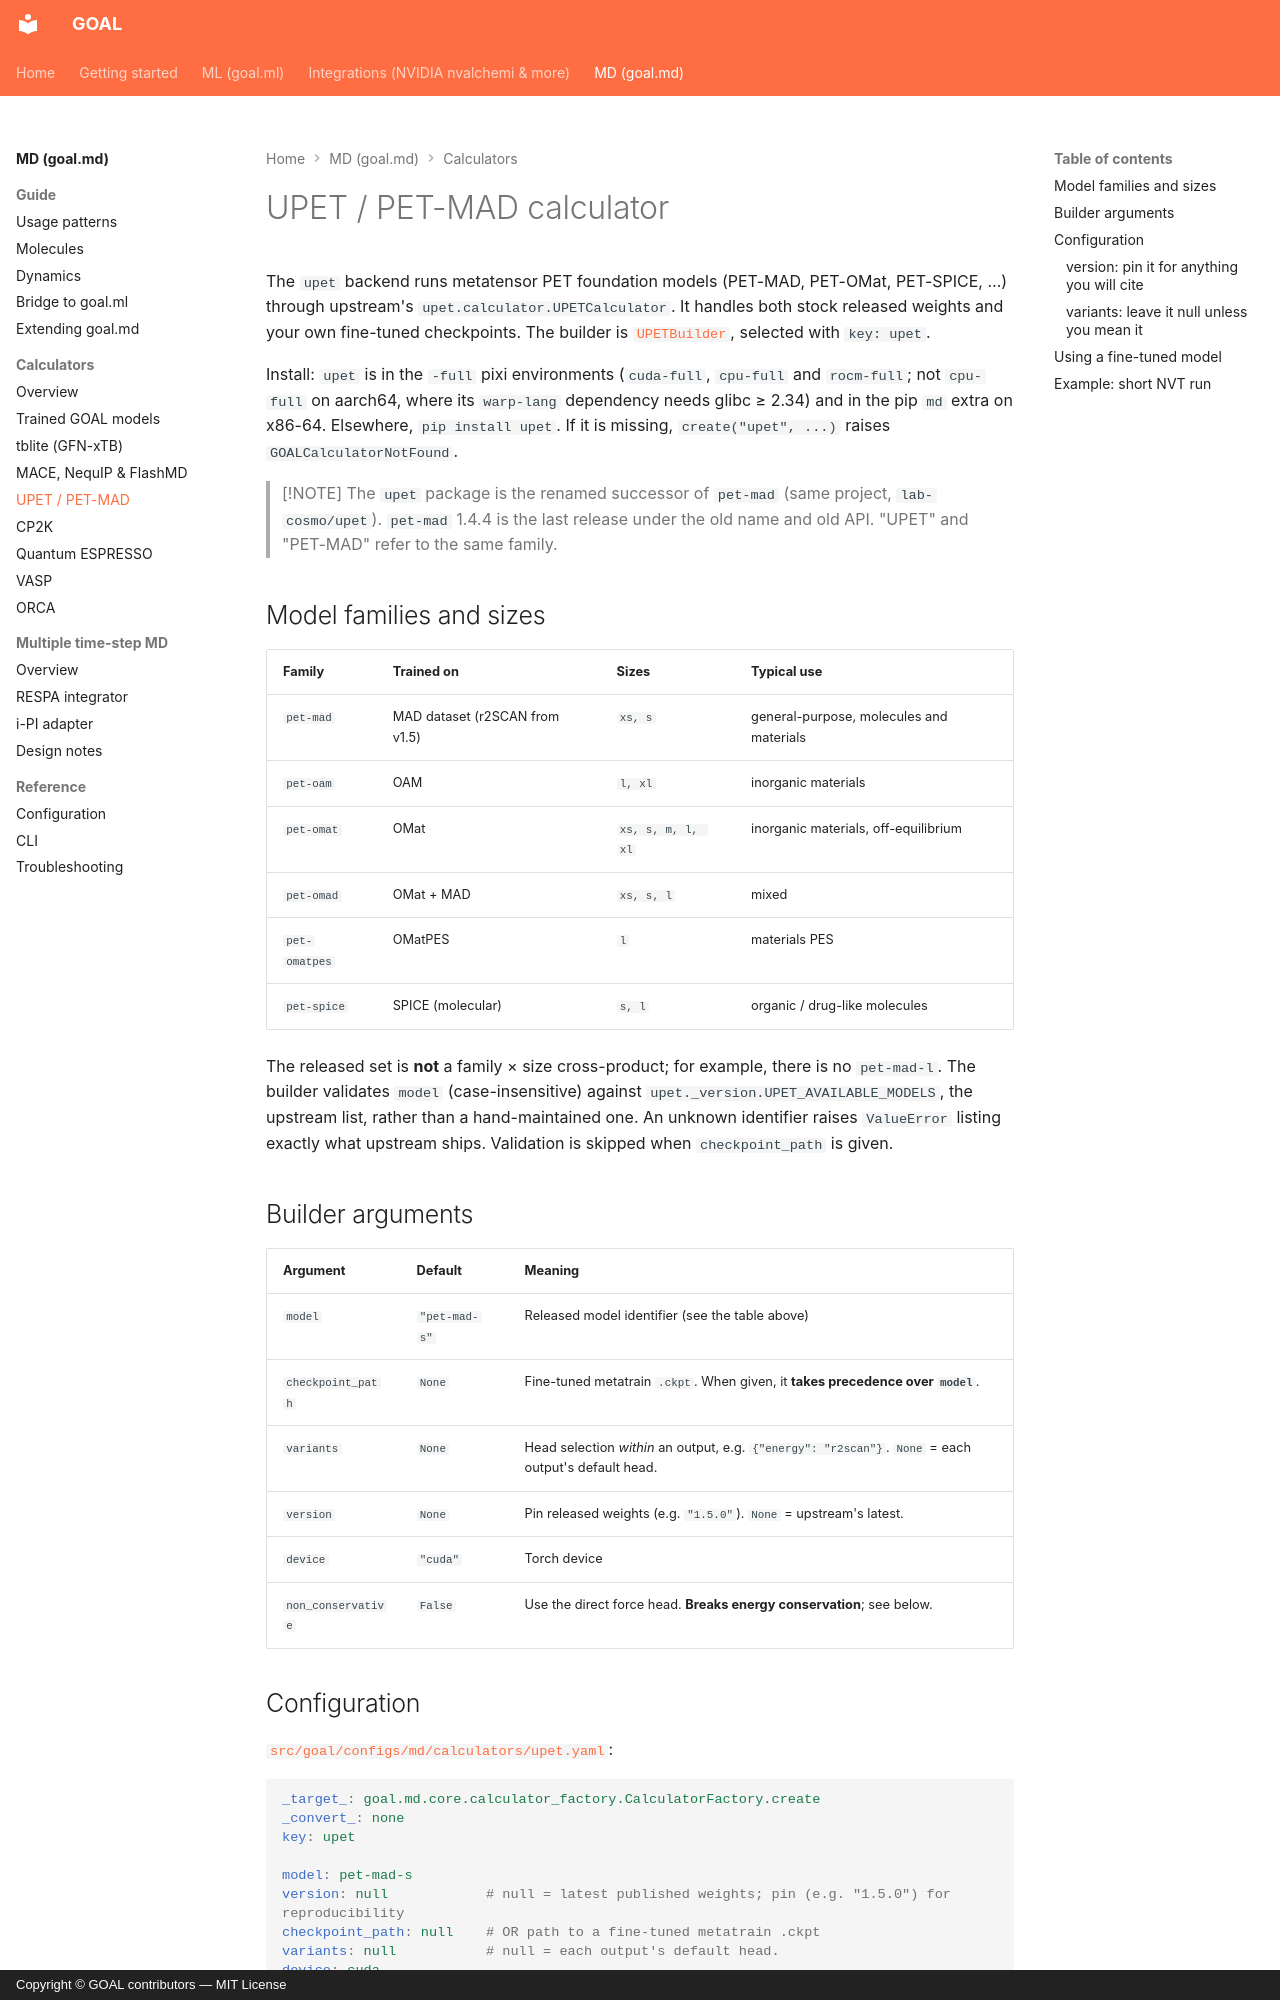

repository: Nourollah/GOAL · page: md/calculators/upet/index.html · generator: mkdocs · copyright: Copyright © GOAL contributors — MIT License

# UPET / PET-MAD calculator

The `upet` backend runs metatensor PET foundation models (PET-MAD, PET-OMat, PET-SPICE, …) through upstream's `upet.calculator.UPETCalculator`. It handles both stock released weights and your own fine-tuned checkpoints. The builder is [`UPETBuilder`](https://github.com/Nourollah/GOAL/blob/main/src/goal/md/core/calculator_factory.py), selected with `key: upet`.

Install: `upet` is in the `-full` pixi environments (`cuda-full`, `cpu-full` and `rocm-full`; not `cpu-full` on aarch64, where its `warp-lang` dependency needs glibc ≥ 2.34) and in the pip `md` extra on x86-64. Elsewhere, `pip install upet`. If it is missing, `create("upet", ...)` raises `GOALCalculatorNotFound`.

> [!NOTE]
> The `upet` package is the renamed successor of `pet-mad` (same project, `lab-cosmo/upet`). `pet-mad` 1.4.4 is the last release under the old name and old API. "UPET" and "PET-MAD" refer to the same family.

## Model families and sizes

| Family | Trained on | Sizes | Typical use |
| --- | --- | --- | --- |
| `pet-mad` | MAD dataset (r2SCAN from v1.5) | `xs, s` | general-purpose, molecules and materials |
| `pet-oam` | OAM | `l, xl` | inorganic materials |
| `pet-omat` | OMat | `xs, s, m, l, xl` | inorganic materials, off-equilibrium |
| `pet-omad` | OMat + MAD | `xs, s, l` | mixed |
| `pet-omatpes` | OMatPES | `l` | materials PES |
| `pet-spice` | SPICE (molecular) | `s, l` | organic / drug-like molecules |

The released set is **not** a family × size cross-product; for example, there is no `pet-mad-l`. The builder validates `model` (case-insensitive) against `upet._version.UPET_AVAILABLE_MODELS`, the upstream list, rather than a hand-maintained one. An unknown identifier raises `ValueError` listing exactly what upstream ships. Validation is skipped when `checkpoint_path` is given.

## Builder arguments

| Argument | Default | Meaning |
|----------|---------|---------|
| `model` | `"pet-mad-s"` | Released model identifier (see the table above) |
| `checkpoint_path` | `None` | Fine-tuned metatrain `.ckpt`. When given, it **takes precedence over `model`**. |
| `variants` | `None` | Head selection *within* an output, e.g. `{"energy": "r2scan"}`. `None` = each output's default head. |
| `version` | `None` | Pin released weights (e.g. `"1.5.0"`). `None` = upstream's latest. |
| `device` | `"cuda"` | Torch device |
| `non_conservative` | `False` | Use the direct force head. **Breaks energy conservation**; see below. |

## Configuration

[`src/goal/configs/md/calculators/upet.yaml`](https://github.com/Nourollah/GOAL/blob/main/src/goal/configs/md/calculators/upet.yaml):

```yaml
_target_: goal.md.core.calculator_factory.CalculatorFactory.create
_convert_: none
key: upet

model: pet-mad-s
version: null            # null = latest published weights; pin (e.g. "1.5.0") for reproducibility
checkpoint_path: null    # OR path to a fine-tuned metatrain .ckpt
variants: null           # null = each output's default head.
device: cuda
non_conservative: false
```
